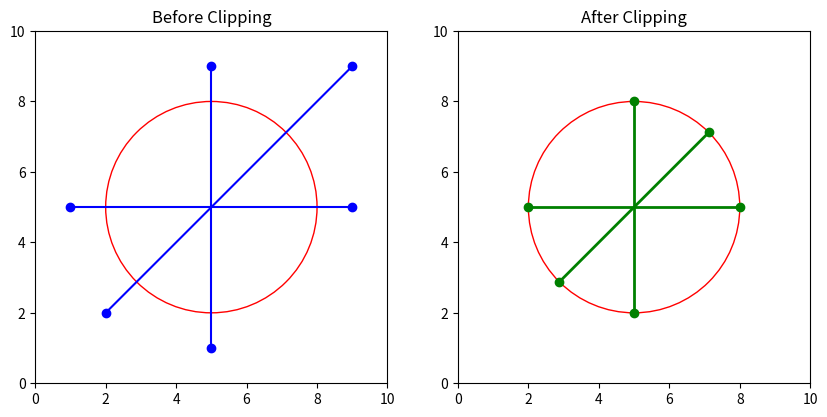

Write Python code to recreate this figure.
import matplotlib.pyplot as plt
import numpy as np

def clip_line_with_circle(x1, y1, x2, y2, cx, cy, r):
    # Shift coordinates so that the circle is centered at the origin
    x1 -= cx
    y1 -= cy
    x2 -= cx
    y2 -= cy

    dx = x2 - x1
    dy = y2 - y1

    a = dx**2 + dy**2
    b = 2 * (x1 * dx + y1 * dy)
    c = x1**2 + y1**2 - r**2

    disc = b**2 - 4 * a * c
    if disc < 0:
        # No intersection
        return None

    sqrt_disc = np.sqrt(disc)
    t1 = (-b + sqrt_disc) / (2 * a)
    t2 = (-b - sqrt_disc) / (2 * a)

    # Intersection points (may or may not be within segment)
    points = []
    for t in [t1, t2]:
        if 0 <= t <= 1:  # Only inside the segment
            x = x1 + t * dx + cx
            y = y1 + t * dy + cy
            points.append((x, y))

    return points if points else None


# Circle parameters
circle_center_x, circle_center_y, radius = 5, 5, 3
lines = [
    (2, 2, 9, 9),   # diagonal
    (1, 5, 9, 5),   # horizontal
    (5, 1, 5, 9)    # vertical
]

# Create subplots
fig, ax = plt.subplots(1, 2, figsize=(10, 5))

# -------- BEFORE CLIPPING --------
ax[0].set_title("Before Clipping")
ax[0].add_patch(plt.Circle((circle_center_x, circle_center_y), radius, color='r', fill=False))

for (x1, y1, x2, y2) in lines:
    ax[0].plot([x1, x2], [y1, y2], 'bo-', label='Original Line')

ax[0].set_xlim(0, 10)
ax[0].set_ylim(0, 10)
ax[0].set_aspect('equal')

# -------- AFTER CLIPPING --------
ax[1].set_title("After Clipping")
ax[1].add_patch(plt.Circle((circle_center_x, circle_center_y), radius, color='r', fill=False))

for (x1, y1, x2, y2) in lines:
    clipped = clip_line_with_circle(x1, y1, x2, y2, circle_center_x, circle_center_y, radius)
    print(f"Clipped points for line ({x1},{y1})-({x2},{y2}):", clipped)
    if clipped and len(clipped) == 2:
        (x11, y11), (x12, y12) = clipped
        ax[1].plot([x11, x12], [y11, y12], 'go-', linewidth=2)
    else:
        # If fully inside or no intersection, draw accordingly
        ax[1].plot([x1, x2], [y1, y2], 'bo--', alpha=0.3)

ax[1].set_xlim(0, 10)
ax[1].set_ylim(0, 10)
ax[1].set_aspect('equal')

plt.show()
